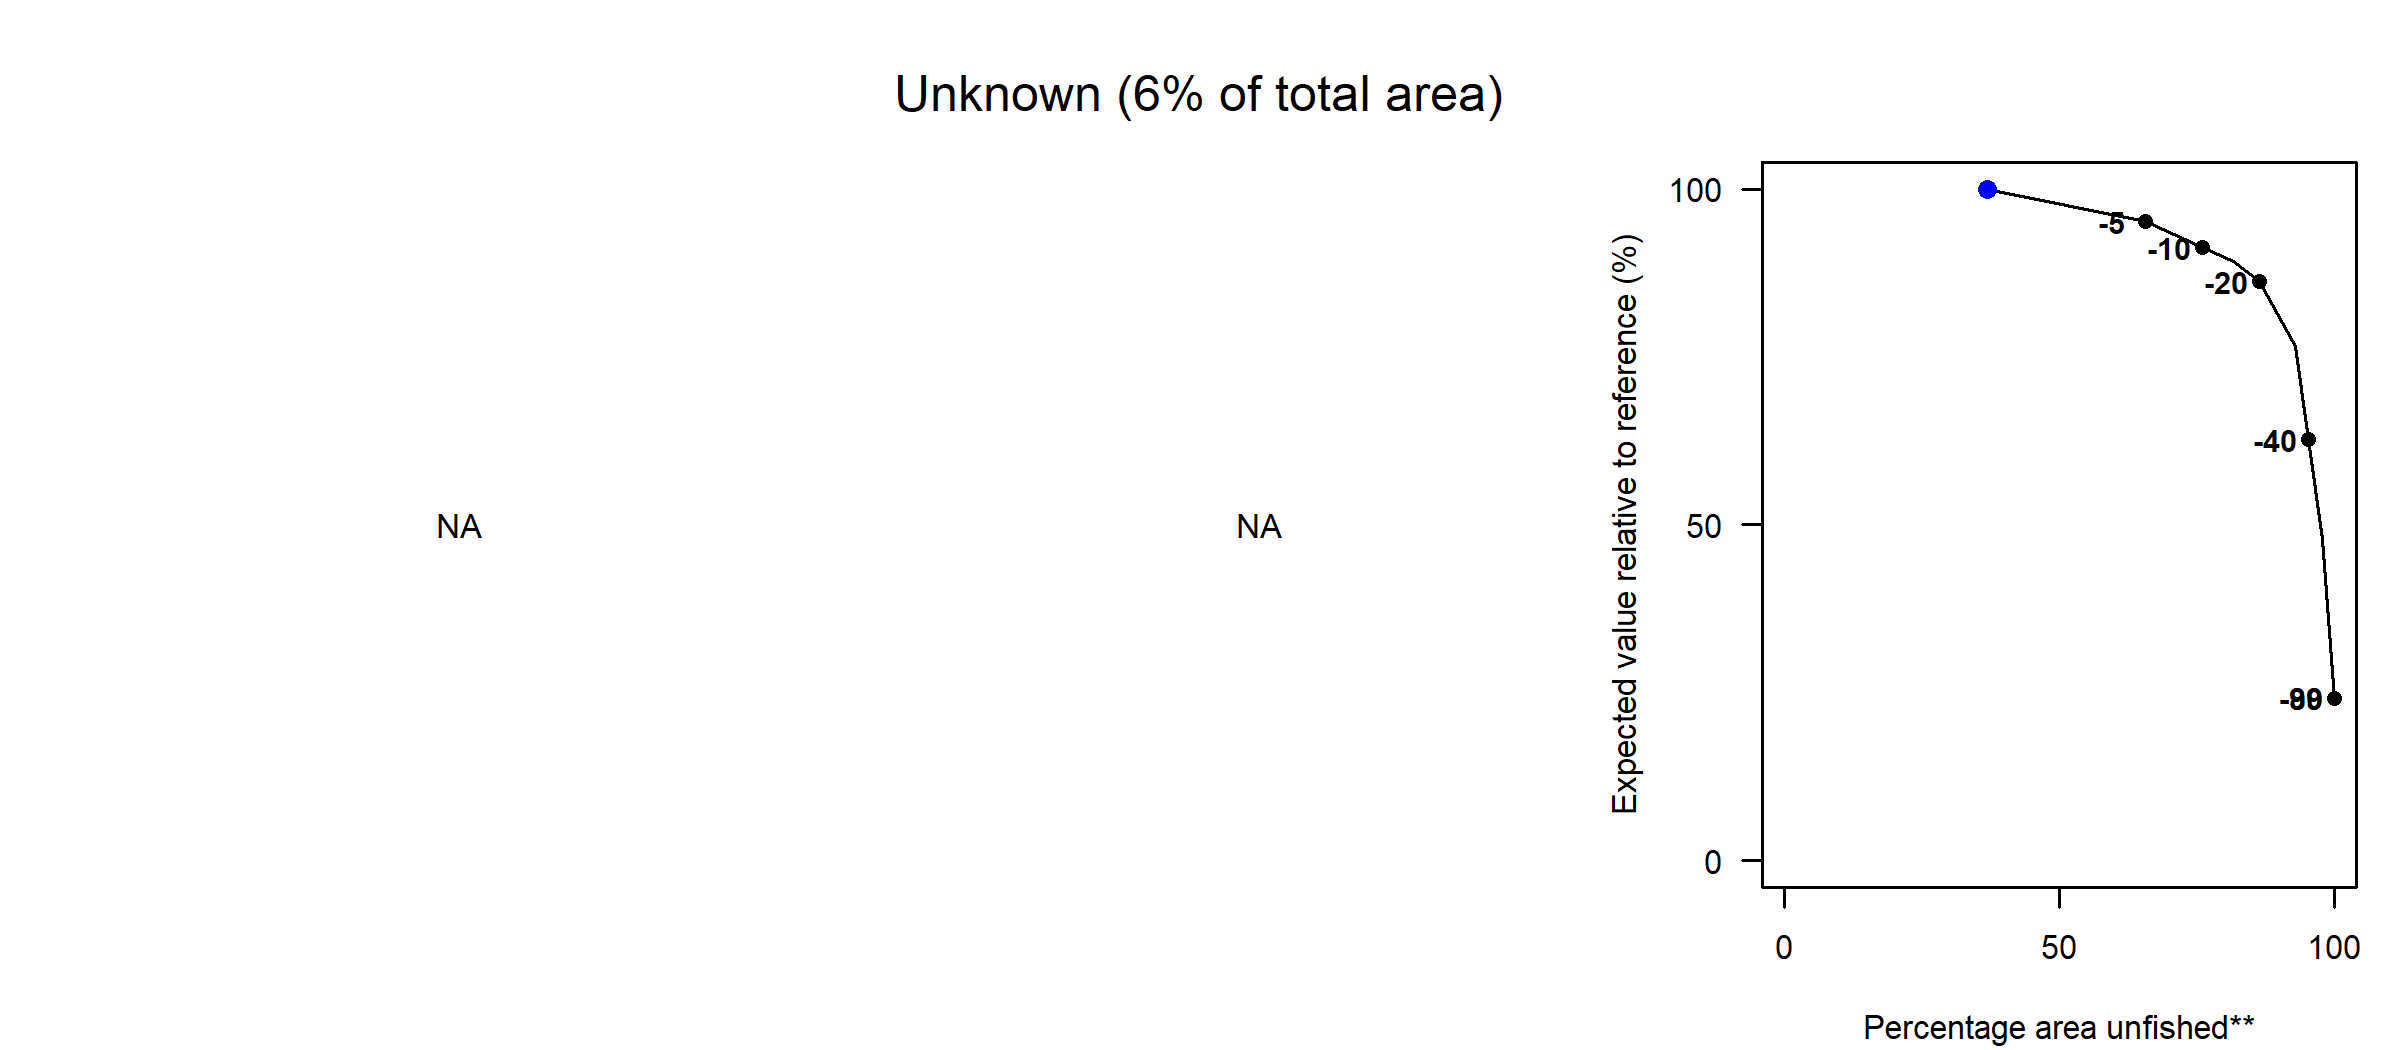

Source data for this figure (header and first rows):
Effort reduction (%), PD impact, L1 impact, Unfished area (%), Decline in value (%), Decline in weight (%)
0, NA, NA, 36.88, 100, 100
5, NA, NA, 65.62, 95.12, 93.19
10, NA, NA, 75.98, 91.32, 89.32
15, NA, NA, 81.59, 89.29, 87.1
20, NA, NA, 86.33, 86.22, 84.27
30, NA, NA, 93, 76.55, 73.18
40, NA, NA, 95.21, 62.73, 54.35
60, NA, NA, 97.8, 47.81, 39.14
80, NA, NA, 100, 24.2, 12.29
99, NA, NA, 100, 24.2, 12.29
